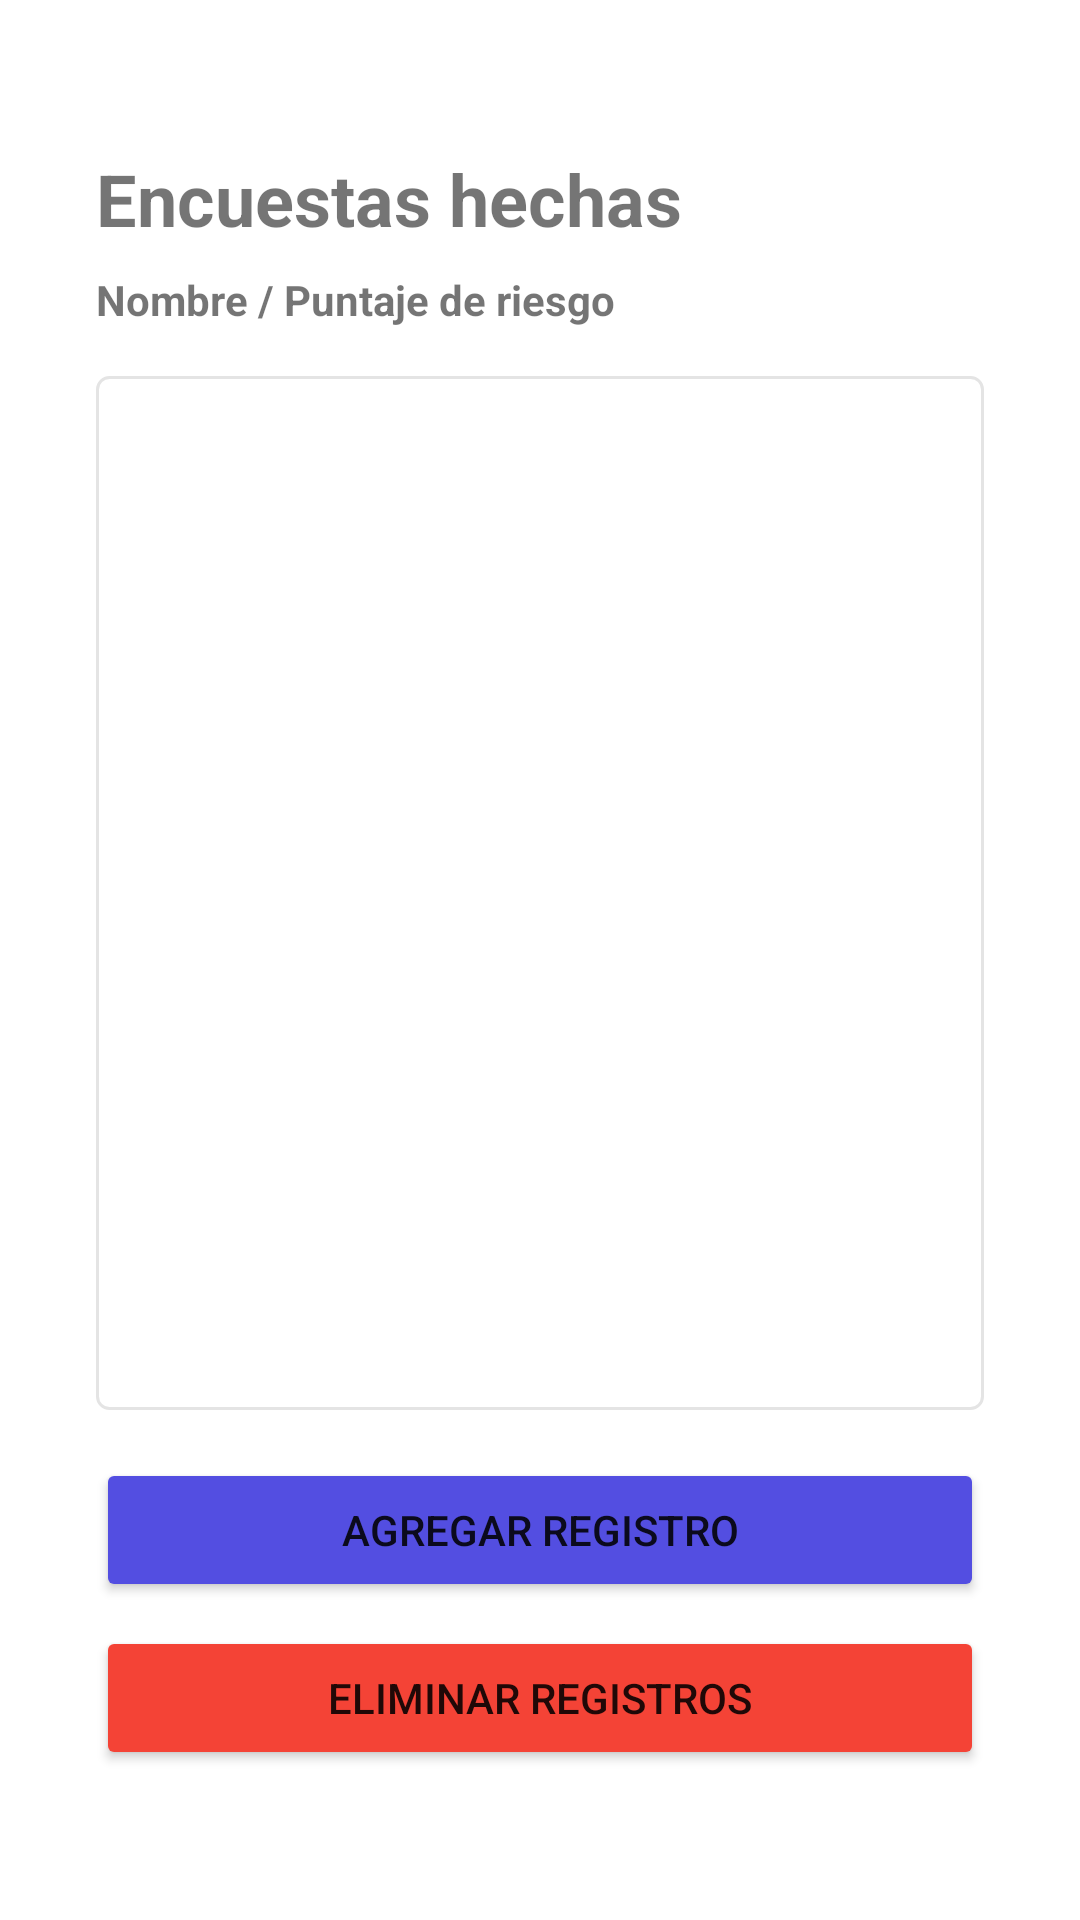

The Android layout XML behind this screen, and the referenced resources:
<!-- AndroidManifest.xml: application theme Theme.Quiz1Eco211 -->
<!-- res/layout/activity_main.xml -->
<?xml version="1.0" encoding="utf-8"?>
<androidx.constraintlayout.widget.ConstraintLayout xmlns:android="http://schemas.android.com/apk/res/android"
    xmlns:app="http://schemas.android.com/apk/res-auto"
    xmlns:tools="http://schemas.android.com/tools"
    android:layout_width="match_parent"
    android:layout_height="match_parent"
    tools:context=".MainActivity">

    <Button
        android:id="@+id/deleteBtn"
        android:layout_width="0dp"
        android:layout_height="wrap_content"
        android:layout_marginStart="32dp"
        android:layout_marginEnd="32dp"
        android:layout_marginBottom="50dp"
        android:backgroundTint="#F44336"
        android:text="Eliminar registros"
        app:layout_constraintBottom_toBottomOf="parent"
        app:layout_constraintEnd_toEndOf="parent"
        app:layout_constraintStart_toStartOf="parent" />

    <TextView
        android:id="@+id/recordsTextView"
        android:layout_width="0dp"
        android:layout_height="0dp"
        android:layout_marginStart="32dp"
        android:layout_marginTop="16dp"
        android:layout_marginEnd="32dp"
        android:layout_marginBottom="16dp"
        android:background="@drawable/edittextback"
        android:padding="20dp"
        android:textSize="14sp"
        app:layout_constraintBottom_toTopOf="@+id/addBtn"
        app:layout_constraintEnd_toEndOf="parent"
        app:layout_constraintHorizontal_bias="1.0"
        app:layout_constraintStart_toStartOf="parent"
        app:layout_constraintTop_toBottomOf="@+id/textView" />

    <Button
        android:id="@+id/addBtn"
        android:layout_width="0dp"
        android:layout_height="wrap_content"
        android:layout_marginStart="32dp"
        android:layout_marginEnd="32dp"
        android:layout_marginBottom="8dp"
        android:backgroundTint="#534EE1"
        android:text="Agregar registro"
        app:layout_constraintBottom_toTopOf="@+id/deleteBtn"
        app:layout_constraintEnd_toEndOf="parent"
        app:layout_constraintHorizontal_bias="0.0"
        app:layout_constraintStart_toStartOf="parent" />

    <TextView
        android:id="@+id/textView2"
        android:layout_width="wrap_content"
        android:layout_height="wrap_content"
        android:layout_marginStart="32dp"
        android:layout_marginTop="50dp"
        android:text="Encuestas hechas"
        android:textSize="24sp"
        android:textStyle="bold"
        app:layout_constraintStart_toStartOf="parent"
        app:layout_constraintTop_toTopOf="parent" />

    <TextView
        android:id="@+id/textView"
        android:layout_width="wrap_content"
        android:layout_height="wrap_content"
        android:layout_marginStart="32dp"
        android:layout_marginTop="8dp"
        android:text="Nombre / Puntaje de riesgo"
        android:textStyle="bold"
        app:layout_constraintStart_toStartOf="parent"
        app:layout_constraintTop_toBottomOf="@+id/textView2" />

</androidx.constraintlayout.widget.ConstraintLayout>
<!-- resources referenced by this layout -->
<resources>
  <!-- drawable edittextback (drawable) -->
  <?xml version="1.0" encoding="utf-8"?>
  <shape android:shape="rectangle"
      xmlns:android="http://schemas.android.com/apk/res/android">
  
      <solid android:color="#60FFFFFF"></solid>
      <stroke android:width="1dp" android:color="#202C2C2C"></stroke>
      <corners android:radius="4dp"></corners>
  
  </shape>
  <style name="Theme.Quiz1Eco211" parent="Theme.MaterialComponents.DayNight.DarkActionBar">
          
          <item name="colorPrimary">@color/purple_500</item>
          <item name="colorPrimaryVariant">@color/purple_700</item>
          <item name="colorOnPrimary">@color/white</item>
          
          <item name="colorSecondary">@color/teal_200</item>
          <item name="colorSecondaryVariant">@color/teal_700</item>
          <item name="colorOnSecondary">@color/black</item>
          
          <item name="android:statusBarColor" tools:targetApi="l">?attr/colorPrimaryVariant</item>
          
      </style>
  <!-- not gathered from this repository: default colours our renderer supplied (Android Studio template values) -->
  <color name="purple_500">#FF6200EE</color>
  <color name="purple_700">#FF3700B3</color>
  <color name="teal_200">#FF03DAC5</color>
  <color name="teal_700">#FF018786</color>
  <color name="black">#FF000000</color>
  <color name="white">#FFFFFFFF</color>
</resources>
